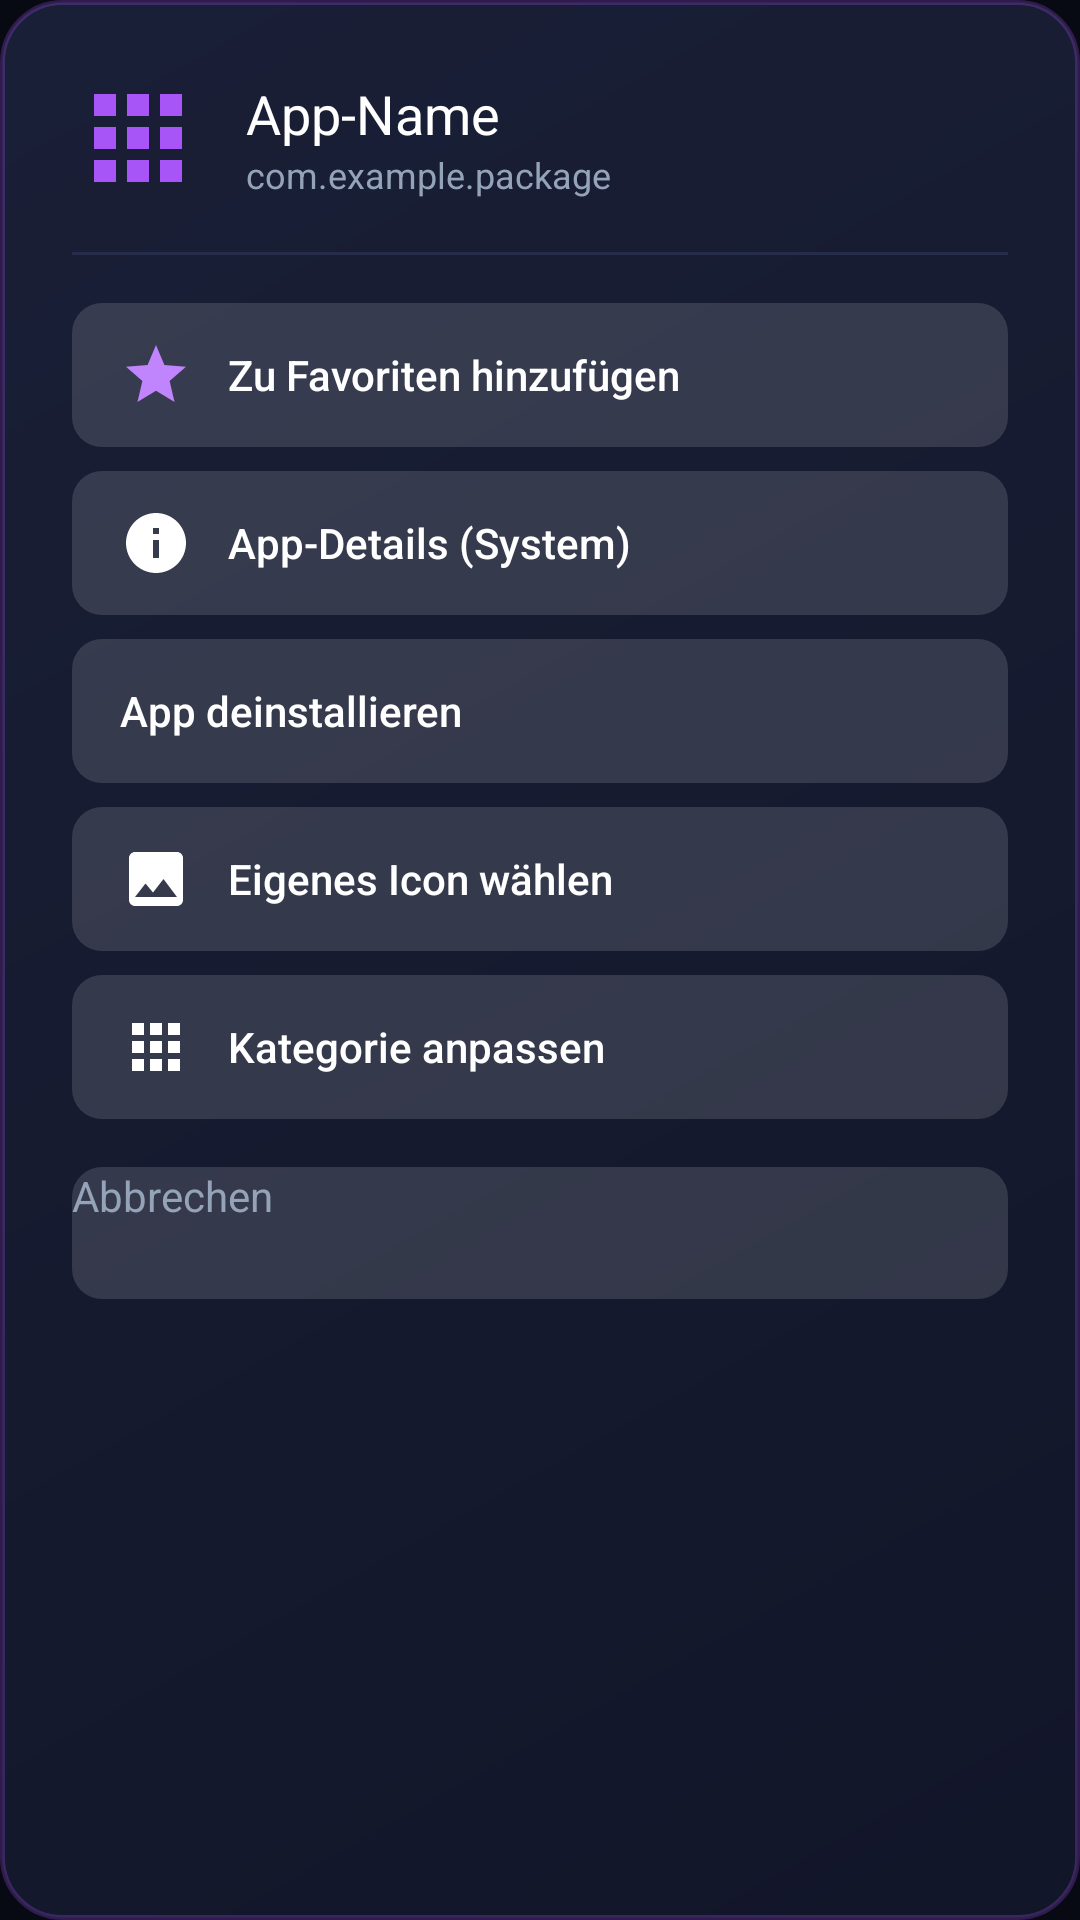

This screen was rendered from an Android layout file. Write that file and the resources it references.
<!-- AndroidManifest.xml: application theme Theme.TvLauncher -->
<!-- res/layout/dialog_app_context.xml -->
<?xml version="1.0" encoding="utf-8"?>
<LinearLayout xmlns:android="http://schemas.android.com/apk/res/android"
    android:layout_width="440dp"
    android:layout_height="wrap_content"
    android:background="@drawable/bg_dialog"
    android:orientation="vertical"
    android:padding="24dp">

    
    <LinearLayout
        android:layout_width="match_parent"
        android:layout_height="wrap_content"
        android:gravity="center_vertical"
        android:orientation="horizontal">

        <ImageView
            android:id="@+id/dialogAppIcon"
            android:layout_width="44dp"
            android:layout_height="44dp"
            android:scaleType="fitCenter"
            android:src="@drawable/ic_app_default" />

        <LinearLayout
            android:layout_width="0dp"
            android:layout_height="wrap_content"
            android:layout_marginStart="14dp"
            android:layout_weight="1"
            android:orientation="vertical">

            <TextView
                android:id="@+id/dialogAppTitle"
                android:layout_width="wrap_content"
                android:layout_height="wrap_content"
                android:fontFamily="sans-serif-bold"
                android:text="App-Name"
                android:textColor="@color/tv_text_primary"
                android:textSize="18sp" />

            <TextView
                android:id="@+id/dialogAppPackage"
                android:layout_width="wrap_content"
                android:layout_height="wrap_content"
                android:ellipsize="middle"
                android:fontFamily="sans-serif"
                android:singleLine="true"
                android:text="com.example.package"
                android:textColor="@color/tv_text_secondary"
                android:textSize="12sp" />
        </LinearLayout>
    </LinearLayout>

    <View
        android:layout_width="match_parent"
        android:layout_height="1dp"
        android:layout_marginTop="16dp"
        android:layout_marginBottom="16dp"
        android:background="@color/tv_divider" />

    
    
    <Button
        android:id="@+id/btnToggleFavorite"
        android:layout_width="match_parent"
        android:layout_height="48dp"
        android:layout_marginBottom="8dp"
        android:background="@drawable/bg_dialog_item_selector"
        android:drawableStart="@drawable/ic_star_filled"
        android:drawablePadding="12dp"
        android:fontFamily="sans-serif-medium"
        android:gravity="start|center_vertical"
        android:paddingStart="16dp"
        android:paddingEnd="16dp"
        android:text="@string/action_add_favorite"
        android:textAllCaps="false"
        android:textColor="@color/tv_text_primary"
        android:textSize="14sp" />

    
    <Button
        android:id="@+id/btnAppInfo"
        android:layout_width="match_parent"
        android:layout_height="48dp"
        android:layout_marginBottom="8dp"
        android:background="@drawable/bg_dialog_item_selector"
        android:drawableStart="@drawable/ic_info"
        android:drawablePadding="12dp"
        android:fontFamily="sans-serif-medium"
        android:gravity="start|center_vertical"
        android:paddingStart="16dp"
        android:paddingEnd="16dp"
        android:text="@string/action_app_info"
        android:textAllCaps="false"
        android:textColor="@color/tv_text_primary"
        android:textSize="14sp" />

    
    <Button
        android:id="@+id/btnUninstall"
        android:layout_width="match_parent"
        android:layout_height="48dp"
        android:layout_marginBottom="8dp"
        android:background="@drawable/bg_dialog_item_selector"
        android:drawableStart="@drawable/ic_delete"
        android:drawablePadding="12dp"
        android:fontFamily="sans-serif-medium"
        android:gravity="start|center_vertical"
        android:paddingStart="16dp"
        android:paddingEnd="16dp"
        android:text="@string/action_uninstall"
        android:textAllCaps="false"
        android:textColor="@color/tv_text_primary"
        android:textSize="14sp" />

    
    <Button
        android:id="@+id/btnChangeIcon"
        android:layout_width="match_parent"
        android:layout_height="48dp"
        android:layout_marginBottom="8dp"
        android:background="@drawable/bg_dialog_item_selector"
        android:drawableStart="@drawable/ic_image"
        android:drawablePadding="12dp"
        android:fontFamily="sans-serif-medium"
        android:gravity="start|center_vertical"
        android:paddingStart="16dp"
        android:paddingEnd="16dp"
        android:text="@string/action_change_icon"
        android:textAllCaps="false"
        android:textColor="@color/tv_text_primary"
        android:textSize="14sp" />

    
    <Button
        android:id="@+id/btnChangeCategory"
        android:layout_width="match_parent"
        android:layout_height="48dp"
        android:layout_marginBottom="8dp"
        android:background="@drawable/bg_dialog_item_selector"
        android:drawableStart="@drawable/ic_apps_grid"
        android:drawablePadding="12dp"
        android:fontFamily="sans-serif-medium"
        android:gravity="start|center_vertical"
        android:paddingStart="16dp"
        android:paddingEnd="16dp"
        android:text="@string/action_change_category"
        android:textAllCaps="false"
        android:textColor="@color/tv_text_primary"
        android:textSize="14sp" />

    
    <Button
        android:id="@+id/btnCancel"
        android:layout_width="match_parent"
        android:layout_height="44dp"
        android:layout_marginTop="8dp"
        android:background="@drawable/bg_dialog_item_selector"
        android:fontFamily="sans-serif"
        android:text="@string/dialog_cancel"
        android:textAllCaps="false"
        android:textColor="@color/tv_text_secondary"
        android:textSize="14sp" />

</LinearLayout>
<!-- resources referenced by this layout -->
<resources>
  <color name="tv_divider">#262D4A</color>
  <color name="tv_text_primary">#FFFFFF</color>
  <color name="tv_text_secondary">#94A3B8</color>
  <!-- drawable bg_dialog (drawable) -->
  <?xml version="1.0" encoding="utf-8"?>
  <shape xmlns:android="http://schemas.android.com/apk/res/android"
      android:shape="rectangle">
      <corners android:radius="20dp" />
      <gradient
          android:angle="135"
          android:startColor="#F0121629"
          android:endColor="#F01A2038"
          android:type="linear" />
      <stroke
          android:width="1.5dp"
          android:color="#40A855F7" />
  </shape>
  <!-- drawable ic_apps_grid (drawable) -->
  <vector xmlns:android="http://schemas.android.com/apk/res/android"
      android:width="24dp"
      android:height="24dp"
      android:viewportWidth="24"
      android:viewportHeight="24">
      
      <path
          android:fillColor="@color/tv_text_primary"
          android:pathData="M4,4h4v4H4V4z M4,10h4v4H4V10z M4,16h4v4H4V16z M10,4h4v4h-4V4z M10,10h4v4h-4V10z M10,16h4v4h-4V16z M16,4h4v4h-4V4z M16,10h4v4h-4V10z M16,16h4v4h-4V16z" />
  </vector>
  <!-- drawable ic_image (drawable) -->
  <?xml version="1.0" encoding="utf-8"?>
  <vector xmlns:android="http://schemas.android.com/apk/res/android"
      android:width="24dp"
      android:height="24dp"
      android:viewportWidth="24"
      android:viewportHeight="24">
      <path
          android:fillColor="@color/tv_text_primary"
          android:pathData="M21,19V5c0,-1.1 -0.9,-2 -2,-2H5c-1.1,0 -2,0.9 -2,2v14c0,1.1 0.9,2 2,2h14c1.1,0 2,-0.9 2,-2zM8.5,13.5l2.5,3.01L14.5,12l4.5,6H5l3.5,-4.5z"/>
  </vector>
  <!-- drawable ic_info (drawable) -->
  <?xml version="1.0" encoding="utf-8"?>
  <vector xmlns:android="http://schemas.android.com/apk/res/android"
      android:width="24dp"
      android:height="24dp"
      android:viewportWidth="24"
      android:viewportHeight="24">
      <path
          android:fillColor="@color/tv_text_primary"
          android:pathData="M12,2C6.48,2 2,6.48 2,12s4.48,10 10,10 10,-4.48 10,-10S17.52,2 12,2zm1,15h-2v-6h2v6zm0,-8h-2V7h2v2z"/>
  </vector>
  <!-- drawable ic_star_filled (drawable) -->
  <?xml version="1.0" encoding="utf-8"?>
  <vector xmlns:android="http://schemas.android.com/apk/res/android"
      android:width="24dp"
      android:height="24dp"
      android:viewportWidth="24"
      android:viewportHeight="24">
      <path
          android:fillColor="@color/tv_accent_light"
          android:pathData="M12,17.27L18.18,21l-1.64,-7.03L22,9.24l-7.19,-0.61L12,2 9.19,8.63 2,9.24l5.46,4.73L5.82,21z"/>
  </vector>
  <string name="action_add_favorite">Zu Favoriten hinzufügen</string>
  <string name="action_app_info">App-Details (System)</string>
  <string name="action_change_category">Kategorie anpassen</string>
  <string name="action_change_icon">Eigenes Icon wählen</string>
  <string name="action_uninstall">App deinstallieren</string>
  <string name="dialog_cancel">Abbrechen</string>
  <style name="Theme.TvLauncher" parent="Theme.Leanback">
          <item name="android:windowBackground">@color/tv_background</item>
          <item name="colorPrimary">@color/tv_accent</item>
          <item name="colorPrimaryDark">#070913</item>
          <item name="colorAccent">@color/tv_accent_cyan</item>
          <item name="android:textColor">@color/tv_text_primary</item>
          <item name="defaultBrandColor">@color/tv_accent</item>
      </style>
  <color name="tv_accent">#A855F7</color>
  <color name="tv_accent_light">#C084FC</color>
  <color name="tv_background">#070913</color>
  <color name="tv_accent_cyan">#06B6D4</color>
</resources>
